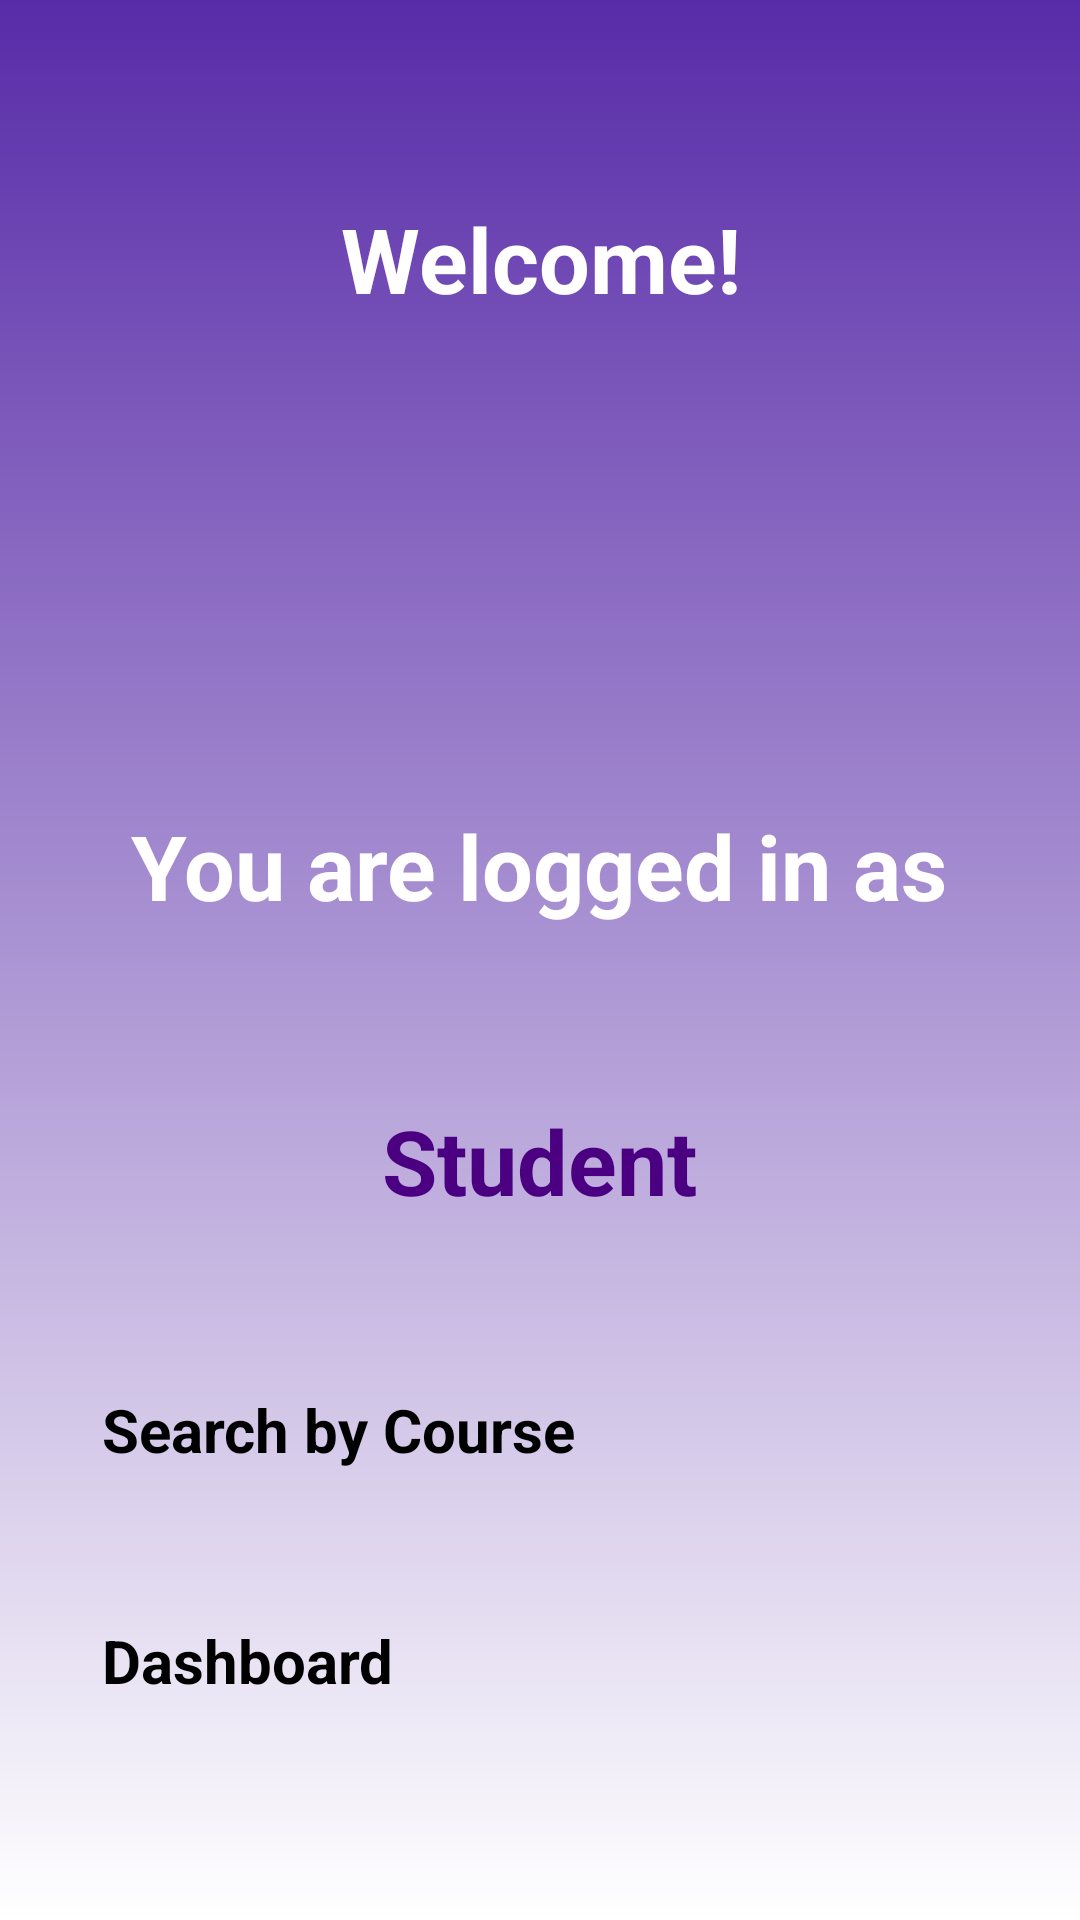

Reconstruct the res/layout file that produces this screen, plus the resources it refers to.
<!-- AndroidManifest.xml: application theme Theme.OTAMS -->
<!-- res/layout/activity_student_welcome.xml -->
<?xml version="1.0" encoding="utf-8"?>
<LinearLayout xmlns:android="http://schemas.android.com/apk/res/android"
    xmlns:tools="http://schemas.android.com/tools"
    android:id="@+id/back_button"
    android:layout_width="match_parent"
    android:layout_height="match_parent"
    android:background="@drawable/default_background"
    android:orientation="vertical"
    android:padding="24dp"
    tools:context=".WelcomeStudentPageActivity">

    <TextView
        android:id="@+id/welcomeTitleText"
        android:layout_width="wrap_content"
        android:layout_height="wrap_content"
        android:text="@string/welcome"
        android:textSize="30sp"
        android:textStyle="bold"
        android:textColor="@color/white"
        android:layout_gravity="center_horizontal"
        android:layout_marginTop="26dp"
        android:paddingBottom="16dp"
        android:paddingTop="16dp"
        android:gravity="center"/>

    <TextView
        android:id="@+id/welcomeText"
        android:layout_width="wrap_content"
        android:layout_height="wrap_content"
        android:text="@string/logged_in_as"
        android:textSize="30sp"
        android:textStyle="bold"
        android:textColor="@color/white"
        android:layout_gravity="center_horizontal"
        android:layout_marginTop="130dp"
        android:paddingBottom="16dp"
        android:paddingTop="16dp"
        android:gravity="center"/>

    <TextView
        android:id="@+id/welcome_tutor_text"
        android:layout_width="wrap_content"
        android:layout_height="wrap_content"
        android:text="@string/logged_in_student"
        android:textSize="30sp"
        android:textStyle="bold"
        android:textColor="@color/indigo"
        android:layout_gravity="center_horizontal"
        android:layout_marginTop="26dp"
        android:paddingBottom="16dp"
        android:paddingTop="16dp"
        android:gravity="center"/>

    <Button
        android:id="@+id/button_search"
        android:layout_width="match_parent"
        android:layout_height="wrap_content"
        android:layout_marginTop="30dp"
        android:layout_gravity="center_horizontal"
        android:padding="10dp"
        android:text="@string/search_button"
        android:textSize="20sp"
        android:textStyle="bold"
        android:onClick="onClickSearchCourse"/>

    <Button
        android:id="@+id/button_dashboard"
        android:layout_width="match_parent"
        android:layout_height="wrap_content"
        android:layout_marginTop="30dp"
        android:layout_gravity="center_horizontal"
        android:padding="10dp"
        android:text="@string/dashboard_button"
        android:textSize="20sp"
        android:textStyle="bold"
        android:onClick="onClickDashboard"/>

    <Button
        android:id="@+id/button_log_off"
        android:layout_width="match_parent"
        android:layout_height="wrap_content"
        android:layout_marginTop="30dp"
        android:layout_gravity="center_horizontal"
        android:padding="10dp"
        android:text="@string/log_off"
        android:textSize="20sp"
        android:textStyle="bold"
        android:onClick="onClickLogOff"/>

</LinearLayout>
<!-- resources referenced by this layout -->
<resources>
  <color name="indigo">#4B0082</color>
  <color name="white">#FFFFFFFF</color>
  <!-- drawable default_background (drawable) -->
  <?xml version="1.0" encoding="utf-8"?>
  <shape xmlns:android="http://schemas.android.com/apk/res/android">
      <gradient android:type="linear" android:angle="100"
          android:startColor="#582BA8" android:endColor="#FFFFFF" />
  </shape>
  <string name="dashboard_button">Dashboard</string>
  <string name="log_off">Log Off</string>
  <string name="logged_in_as">You are logged in as</string>
  <string name="logged_in_student">Student</string>
  <string name="search_button">Search by Course</string>
  <string name="welcome">Welcome!</string>
</resources>
